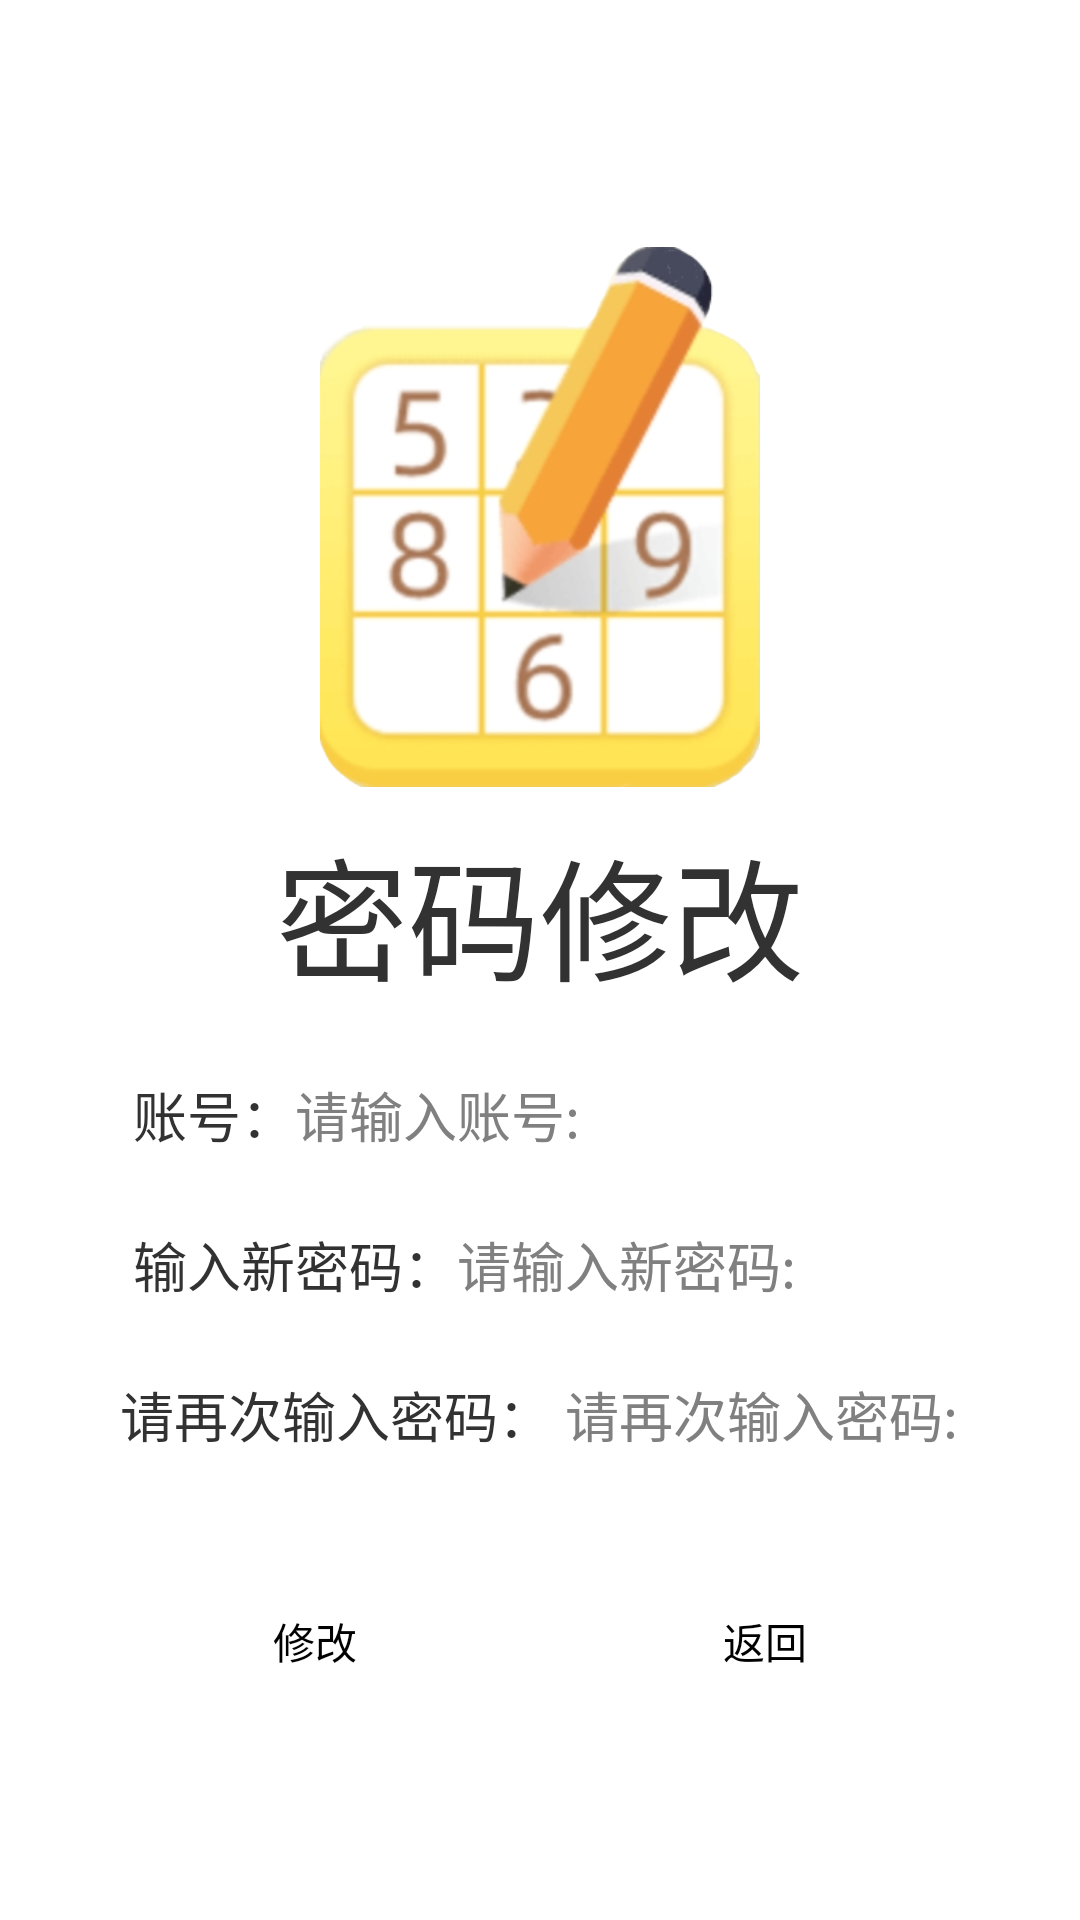

The Android layout XML behind this screen, and the referenced resources:
<!-- AndroidManifest.xml: application theme AppTheme -->
<!-- res/layout/activity_personal.xml -->
<?xml version="1.0" encoding="utf-8"?>
<LinearLayout xmlns:android="http://schemas.android.com/apk/res/android"
    xmlns:app="http://schemas.android.com/apk/res-auto"
    xmlns:tools="http://schemas.android.com/tools"
    android:layout_width="match_parent"
    android:layout_height="match_parent"
    android:background="@drawable/main_back"
    tools:context=".Sign">

    <LinearLayout
        android:layout_width="match_parent"
        android:layout_height="match_parent"
        android:padding="40dp"
        android:orientation="vertical"
        android:gravity="center">

        <ImageView
            android:layout_width="180dp"
            android:layout_height="180dp"
            android:src="@drawable/logo">

        </ImageView>
        <LinearLayout
            android:layout_width="match_parent"
            android:layout_height="wrap_content"
            android:layout_marginTop="10dp"
            android:orientation="horizontal"
            android:gravity="center"


            >
            <TextView
                android:layout_width="wrap_content"
                android:layout_height="match_parent"

                android:text="密码修改"
                android:textSize="44sp"
                android:gravity="center"
                >

            </TextView>



        </LinearLayout>
        <LinearLayout
            android:layout_width="match_parent"
            android:layout_height="30dp"
            android:layout_marginTop="20dp"
            android:orientation="horizontal"
            android:background="@drawable/back_edit">
            >
            <TextView
                android:layout_width="wrap_content"
                android:layout_height="match_parent"
                android:text=" 账号："
                android:textSize="18sp"
                android:gravity="center"
                >


            </TextView>

            <EditText
                android:id="@+id/name_personal"
                android:layout_width="match_parent"
                android:layout_height="match_parent"


                android:background="@null"
                android:hint="请输入账号:" >

            </EditText>


        </LinearLayout>

        <LinearLayout
            android:layout_width="match_parent"
            android:layout_height="30dp"
            android:layout_marginTop="20dp"
            android:orientation="horizontal"
            android:background="@drawable/back_edit">
            >
            <TextView
                android:layout_width="wrap_content"
                android:layout_height="match_parent"
                android:text=" 输入新密码："
                android:textSize="18sp"
                android:gravity="center"
                >


            </TextView>

            <EditText
                android:id="@+id/psw_personal"
                android:layout_width="match_parent"
                android:layout_height="match_parent"


                android:background="@null"
                android:hint="请输入新密码:" >

            </EditText>


        </LinearLayout>
        <LinearLayout
            android:layout_width="match_parent"
            android:layout_height="30dp"
            android:layout_marginTop="20dp"
            android:orientation="horizontal"
            android:background="@drawable/back_edit">
            >
            <TextView
                android:layout_width="wrap_content"
                android:layout_height="match_parent"
                android:text="请再次输入密码："
                android:textSize="18sp"
                android:gravity="center"
                >

            </TextView>

            <EditText
                android:id="@+id/psw2_personal"
                android:layout_width="match_parent"
                android:layout_height="match_parent"


                android:background="@null"
                android:hint=" 请再次输入密码:" >

            </EditText>


        </LinearLayout>

        <LinearLayout
            android:layout_width="match_parent"
            android:layout_height="wrap_content"
            android:layout_marginTop="50dp"
            android:orientation="horizontal">

            android:layout_width="match_parent"
            android:layout_height="wrap_content"
            android:layout_marginTop="50dp"
            android:orientation="horizontal">
            <Button
                android:id="@+id/sign_personal"
                android:layout_width="match_parent"
                android:layout_height="wrap_content"
                android:layout_weight="1"
                android:text="修改"
                android:background="@drawable/back_button"
                android:layout_marginRight="10dp"
                >
            </Button>


            <Button
                android:id="@+id/back_personal"
                android:layout_width="match_parent"
                android:layout_height="wrap_content"
                android:layout_weight="1"
                android:background="@drawable/back_button"
                android:layout_marginLeft="10dp"
                android:text="返回"
                tools:ignore="InvalidId">

            </Button>


        </LinearLayout>

    </LinearLayout>

</LinearLayout>
<!-- resources referenced by this layout -->
<resources>
  <!-- drawable back_button (drawable) -->
  <?xml version="1.0" encoding="utf-8"?>
  <shape xmlns:android="http://schemas.android.com/apk/res/android">
     <solid android:color="#55ffffff"></solid>
      <corners
          android:bottomLeftRadius="10dp"
          android:bottomRightRadius="10dp"
          android:topLeftRadius="10dp"
          android:topRightRadius="10dp">
  
      </corners>
  </shape>
  <!-- drawable back_edit (drawable) -->
  <?xml version="1.0" encoding="utf-8"?>
  <shape xmlns:android="http://schemas.android.com/apk/res/android">
          <solid android:color="#55FFFFFF"  ></solid>
  
          <padding
              android:bottomLeftRadius="5dp"
              android:bottomRightRadius="5dp"
              android:topLeftRadius="5dp"
              android:topRightRadius="5dp"/>
          
          <corners android:radius="5dp" />
          
  
          
  
  </shape>
  <!-- drawable logo: png bitmap (drawable-mdpi, 62992 bytes) -->
  <style name="AppTheme" parent="AppBaseTheme">
          
      </style>
  <style name="AppBaseTheme" parent="android:Theme.Light">
          
      </style>
</resources>
